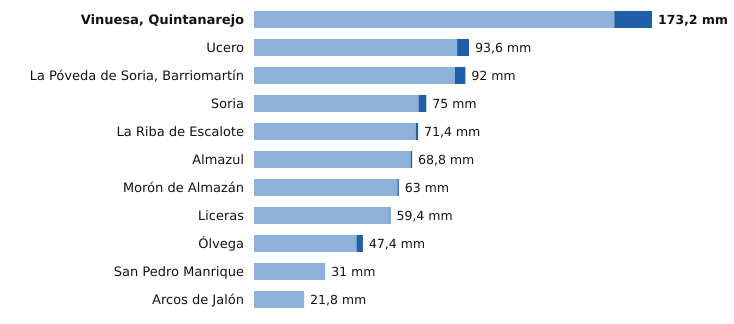

Values plotted in this chart, from the file beside it:
estacion, provincia, indicativo, mm_6_dias_anteriores, mm_hoy, mm_7_dias, horas_de_hoy
Vinuesa, Quintanarejo, Soria, 2005Y, 156.8, 16.4, 173.2, 21
Ucero, Soria, 2084Y, 88.4, 5.2, 93.6, 21
La Póveda de Soria, Barriomartín, Soria, 2017Y, 87.4, 4.6, 92.0, 20
Soria, Soria, 2030, 71.6, 3.4, 75.0, 21
La Riba de Escalote, Soria, 2059B, 70.4, 1.0, 71.4, 19
Almazul, Soria, 9352A, 68.2, 0.6, 68.8, 18
Morón de Almazán, Soria, 2048A, 62.4, 0.6, 63.0, 20
Liceras, Soria, 2096B, 59.0, 0.4, 59.4, 19
Ólvega, Soria, 2296A, 44.6, 2.8, 47.4, 20
San Pedro Manrique, Soria, 9287A, 31.0, 0.0, 31.0, 20
Arcos de Jalón, Soria, 9344C, 21.8, 0.0, 21.8, 17
